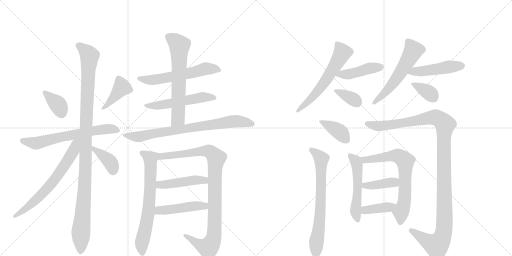
t = 0.00 s
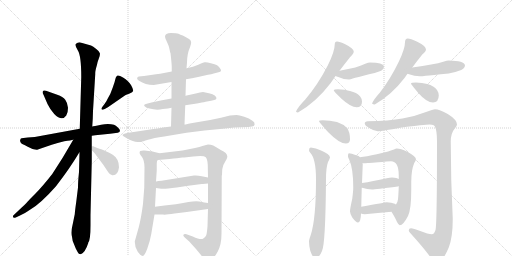
t = 3.90 s
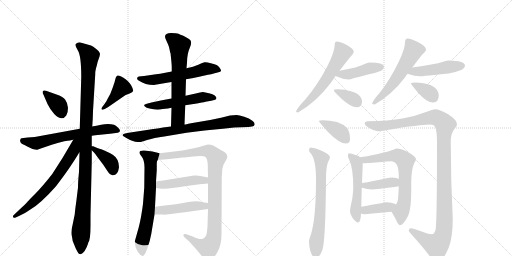
t = 7.80 s
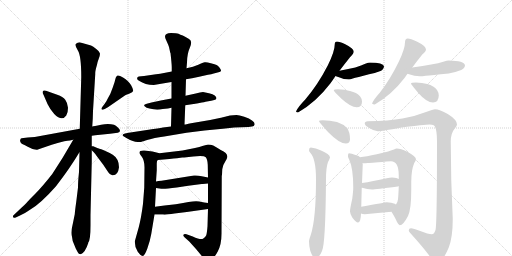
t = 11.71 s
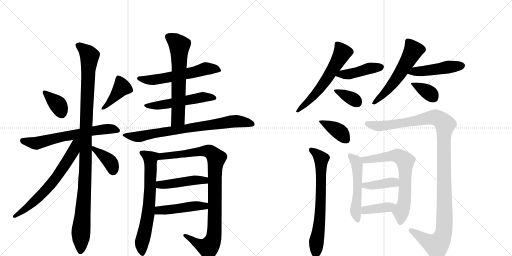
t = 15.61 s
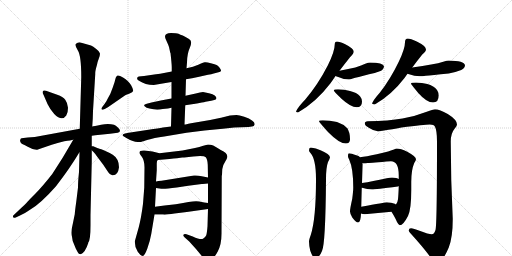
t = 19.51 s

The animated SVG that drew these frames (rendered in a browser with its animation timeline set to each time). Animation: 27 CSS @keyframes rules; one cycle of 19.51 s.

<svg version="1.1" viewBox="0 0 2048 1024" xmlns="http://www.w3.org/2000/svg">
  <g stroke="lightgray" stroke-dasharray="1,1" stroke-width="1" transform="scale(4, 4)">
    <line x1="0" y1="0" x2="256" y2="256"></line>
    <line x1="256" y1="0" x2="0" y2="256"></line>
    <line x1="128" y1="0" x2="128" y2="256"></line>
    <line x1="0" y1="128" x2="256" y2="128"></line>
    <line x1="256" y1="0" x2="512" y2="256"></line>
    <line x1="512" y1="0" x2="256" y2="256"></line>
    <line x1="384" y1="0" x2="384" y2="256"></line>
    <line x1="256" y1="128" x2="512" y2="128"></line>
  </g>
<g transform="scale(1, -1) translate(0, -850)">
   <style type="text/css">
    @keyframes keyframes0 {
      from {
       stroke: black;
       stroke-dashoffset: 363;
       stroke-width: 128;
       }
       54% {
       animation-timing-function: step-end;
       stroke: black;
       stroke-dashoffset: 0;
       stroke-width: 128;
       }
       to {
       stroke: black;
       stroke-width: 1024;
       }
       }
       #make-me-a-hanzi-animation-0 {
         animation: keyframes0 0.545410s both;
         animation-delay: 0.000000s;
         animation-timing-function: linear;
       }
    @keyframes keyframes1 {
      from {
       stroke: black;
       stroke-dashoffset: 406;
       stroke-width: 128;
       }
       57% {
       animation-timing-function: step-end;
       stroke: black;
       stroke-dashoffset: 0;
       stroke-width: 128;
       }
       to {
       stroke: black;
       stroke-width: 1024;
       }
       }
       #make-me-a-hanzi-animation-1 {
         animation: keyframes1 0.580404s both;
         animation-delay: 0.545410s;
         animation-timing-function: linear;
       }
    @keyframes keyframes2 {
      from {
       stroke: black;
       stroke-dashoffset: 639;
       stroke-width: 128;
       }
       68% {
       animation-timing-function: step-end;
       stroke: black;
       stroke-dashoffset: 0;
       stroke-width: 128;
       }
       to {
       stroke: black;
       stroke-width: 1024;
       }
       }
       #make-me-a-hanzi-animation-2 {
         animation: keyframes2 0.770020s both;
         animation-delay: 1.125814s;
         animation-timing-function: linear;
       }
    @keyframes keyframes3 {
      from {
       stroke: black;
       stroke-dashoffset: 1100;
       stroke-width: 128;
       }
       78% {
       animation-timing-function: step-end;
       stroke: black;
       stroke-dashoffset: 0;
       stroke-width: 128;
       }
       to {
       stroke: black;
       stroke-width: 1024;
       }
       }
       #make-me-a-hanzi-animation-3 {
         animation: keyframes3 1.145182s both;
         animation-delay: 1.895833s;
         animation-timing-function: linear;
       }
    @keyframes keyframes4 {
      from {
       stroke: black;
       stroke-dashoffset: 660;
       stroke-width: 128;
       }
       68% {
       animation-timing-function: step-end;
       stroke: black;
       stroke-dashoffset: 0;
       stroke-width: 128;
       }
       to {
       stroke: black;
       stroke-width: 1024;
       }
       }
       #make-me-a-hanzi-animation-4 {
         animation: keyframes4 0.787109s both;
         animation-delay: 3.041016s;
         animation-timing-function: linear;
       }
    @keyframes keyframes5 {
      from {
       stroke: black;
       stroke-dashoffset: 384;
       stroke-width: 128;
       }
       56% {
       animation-timing-function: step-end;
       stroke: black;
       stroke-dashoffset: 0;
       stroke-width: 128;
       }
       to {
       stroke: black;
       stroke-width: 1024;
       }
       }
       #make-me-a-hanzi-animation-5 {
         animation: keyframes5 0.562500s both;
         animation-delay: 3.828125s;
         animation-timing-function: linear;
       }
    @keyframes keyframes6 {
      from {
       stroke: black;
       stroke-dashoffset: 577;
       stroke-width: 128;
       }
       65% {
       animation-timing-function: step-end;
       stroke: black;
       stroke-dashoffset: 0;
       stroke-width: 128;
       }
       to {
       stroke: black;
       stroke-width: 1024;
       }
       }
       #make-me-a-hanzi-animation-6 {
         animation: keyframes6 0.719564s both;
         animation-delay: 4.390625s;
         animation-timing-function: linear;
       }
    @keyframes keyframes7 {
      from {
       stroke: black;
       stroke-dashoffset: 530;
       stroke-width: 128;
       }
       63% {
       animation-timing-function: step-end;
       stroke: black;
       stroke-dashoffset: 0;
       stroke-width: 128;
       }
       to {
       stroke: black;
       stroke-width: 1024;
       }
       }
       #make-me-a-hanzi-animation-7 {
         animation: keyframes7 0.681315s both;
         animation-delay: 5.110189s;
         animation-timing-function: linear;
       }
    @keyframes keyframes8 {
      from {
       stroke: black;
       stroke-dashoffset: 636;
       stroke-width: 128;
       }
       67% {
       animation-timing-function: step-end;
       stroke: black;
       stroke-dashoffset: 0;
       stroke-width: 128;
       }
       to {
       stroke: black;
       stroke-width: 1024;
       }
       }
       #make-me-a-hanzi-animation-8 {
         animation: keyframes8 0.767578s both;
         animation-delay: 5.791504s;
         animation-timing-function: linear;
       }
    @keyframes keyframes9 {
      from {
       stroke: black;
       stroke-dashoffset: 766;
       stroke-width: 128;
       }
       71% {
       animation-timing-function: step-end;
       stroke: black;
       stroke-dashoffset: 0;
       stroke-width: 128;
       }
       to {
       stroke: black;
       stroke-width: 1024;
       }
       }
       #make-me-a-hanzi-animation-9 {
         animation: keyframes9 0.873372s both;
         animation-delay: 6.559082s;
         animation-timing-function: linear;
       }
    @keyframes keyframes10 {
      from {
       stroke: black;
       stroke-dashoffset: 683;
       stroke-width: 128;
       }
       69% {
       animation-timing-function: step-end;
       stroke: black;
       stroke-dashoffset: 0;
       stroke-width: 128;
       }
       to {
       stroke: black;
       stroke-width: 1024;
       }
       }
       #make-me-a-hanzi-animation-10 {
         animation: keyframes10 0.805827s both;
         animation-delay: 7.432454s;
         animation-timing-function: linear;
       }
    @keyframes keyframes11 {
      from {
       stroke: black;
       stroke-dashoffset: 968;
       stroke-width: 128;
       }
       76% {
       animation-timing-function: step-end;
       stroke: black;
       stroke-dashoffset: 0;
       stroke-width: 128;
       }
       to {
       stroke: black;
       stroke-width: 1024;
       }
       }
       #make-me-a-hanzi-animation-11 {
         animation: keyframes11 1.037760s both;
         animation-delay: 8.238281s;
         animation-timing-function: linear;
       }
    @keyframes keyframes12 {
      from {
       stroke: black;
       stroke-dashoffset: 456;
       stroke-width: 128;
       }
       60% {
       animation-timing-function: step-end;
       stroke: black;
       stroke-dashoffset: 0;
       stroke-width: 128;
       }
       to {
       stroke: black;
       stroke-width: 1024;
       }
       }
       #make-me-a-hanzi-animation-12 {
         animation: keyframes12 0.621094s both;
         animation-delay: 9.276042s;
         animation-timing-function: linear;
       }
    @keyframes keyframes13 {
      from {
       stroke: black;
       stroke-dashoffset: 462;
       stroke-width: 128;
       }
       60% {
       animation-timing-function: step-end;
       stroke: black;
       stroke-dashoffset: 0;
       stroke-width: 128;
       }
       to {
       stroke: black;
       stroke-width: 1024;
       }
       }
       #make-me-a-hanzi-animation-13 {
         animation: keyframes13 0.625977s both;
         animation-delay: 9.897135s;
         animation-timing-function: linear;
       }
    @keyframes keyframes14 {
      from {
       stroke: black;
       stroke-dashoffset: 594;
       stroke-width: 128;
       }
       66% {
       animation-timing-function: step-end;
       stroke: black;
       stroke-dashoffset: 0;
       stroke-width: 128;
       }
       to {
       stroke: black;
       stroke-width: 1024;
       }
       }
       #make-me-a-hanzi-animation-14 {
         animation: keyframes14 0.733398s both;
         animation-delay: 10.523112s;
         animation-timing-function: linear;
       }
    @keyframes keyframes15 {
      from {
       stroke: black;
       stroke-dashoffset: 437;
       stroke-width: 128;
       }
       59% {
       animation-timing-function: step-end;
       stroke: black;
       stroke-dashoffset: 0;
       stroke-width: 128;
       }
       to {
       stroke: black;
       stroke-width: 1024;
       }
       }
       #make-me-a-hanzi-animation-15 {
         animation: keyframes15 0.605632s both;
         animation-delay: 11.256510s;
         animation-timing-function: linear;
       }
    @keyframes keyframes16 {
      from {
       stroke: black;
       stroke-dashoffset: 358;
       stroke-width: 128;
       }
       54% {
       animation-timing-function: step-end;
       stroke: black;
       stroke-dashoffset: 0;
       stroke-width: 128;
       }
       to {
       stroke: black;
       stroke-width: 1024;
       }
       }
       #make-me-a-hanzi-animation-16 {
         animation: keyframes16 0.541341s both;
         animation-delay: 11.862142s;
         animation-timing-function: linear;
       }
    @keyframes keyframes17 {
      from {
       stroke: black;
       stroke-dashoffset: 561;
       stroke-width: 128;
       }
       65% {
       animation-timing-function: step-end;
       stroke: black;
       stroke-dashoffset: 0;
       stroke-width: 128;
       }
       to {
       stroke: black;
       stroke-width: 1024;
       }
       }
       #make-me-a-hanzi-animation-17 {
         animation: keyframes17 0.706543s both;
         animation-delay: 12.403483s;
         animation-timing-function: linear;
       }
    @keyframes keyframes18 {
      from {
       stroke: black;
       stroke-dashoffset: 466;
       stroke-width: 128;
       }
       60% {
       animation-timing-function: step-end;
       stroke: black;
       stroke-dashoffset: 0;
       stroke-width: 128;
       }
       to {
       stroke: black;
       stroke-width: 1024;
       }
       }
       #make-me-a-hanzi-animation-18 {
         animation: keyframes18 0.629232s both;
         animation-delay: 13.110026s;
         animation-timing-function: linear;
       }
    @keyframes keyframes19 {
      from {
       stroke: black;
       stroke-dashoffset: 359;
       stroke-width: 128;
       }
       54% {
       animation-timing-function: step-end;
       stroke: black;
       stroke-dashoffset: 0;
       stroke-width: 128;
       }
       to {
       stroke: black;
       stroke-width: 1024;
       }
       }
       #make-me-a-hanzi-animation-19 {
         animation: keyframes19 0.542155s both;
         animation-delay: 13.739258s;
         animation-timing-function: linear;
       }
    @keyframes keyframes20 {
      from {
       stroke: black;
       stroke-dashoffset: 384;
       stroke-width: 128;
       }
       56% {
       animation-timing-function: step-end;
       stroke: black;
       stroke-dashoffset: 0;
       stroke-width: 128;
       }
       to {
       stroke: black;
       stroke-width: 1024;
       }
       }
       #make-me-a-hanzi-animation-20 {
         animation: keyframes20 0.562500s both;
         animation-delay: 14.281413s;
         animation-timing-function: linear;
       }
    @keyframes keyframes21 {
      from {
       stroke: black;
       stroke-dashoffset: 695;
       stroke-width: 128;
       }
       69% {
       animation-timing-function: step-end;
       stroke: black;
       stroke-dashoffset: 0;
       stroke-width: 128;
       }
       to {
       stroke: black;
       stroke-width: 1024;
       }
       }
       #make-me-a-hanzi-animation-21 {
         animation: keyframes21 0.815592s both;
         animation-delay: 14.843913s;
         animation-timing-function: linear;
       }
    @keyframes keyframes22 {
      from {
       stroke: black;
       stroke-dashoffset: 1190;
       stroke-width: 128;
       }
       79% {
       animation-timing-function: step-end;
       stroke: black;
       stroke-dashoffset: 0;
       stroke-width: 128;
       }
       to {
       stroke: black;
       stroke-width: 1024;
       }
       }
       #make-me-a-hanzi-animation-22 {
         animation: keyframes22 1.218424s both;
         animation-delay: 15.659505s;
         animation-timing-function: linear;
       }
    @keyframes keyframes23 {
      from {
       stroke: black;
       stroke-dashoffset: 526;
       stroke-width: 128;
       }
       63% {
       animation-timing-function: step-end;
       stroke: black;
       stroke-dashoffset: 0;
       stroke-width: 128;
       }
       to {
       stroke: black;
       stroke-width: 1024;
       }
       }
       #make-me-a-hanzi-animation-23 {
         animation: keyframes23 0.678060s both;
         animation-delay: 16.877930s;
         animation-timing-function: linear;
       }
    @keyframes keyframes24 {
      from {
       stroke: black;
       stroke-dashoffset: 690;
       stroke-width: 128;
       }
       69% {
       animation-timing-function: step-end;
       stroke: black;
       stroke-dashoffset: 0;
       stroke-width: 128;
       }
       to {
       stroke: black;
       stroke-width: 1024;
       }
       }
       #make-me-a-hanzi-animation-24 {
         animation: keyframes24 0.811523s both;
         animation-delay: 17.555990s;
         animation-timing-function: linear;
       }
    @keyframes keyframes25 {
      from {
       stroke: black;
       stroke-dashoffset: 399;
       stroke-width: 128;
       }
       56% {
       animation-timing-function: step-end;
       stroke: black;
       stroke-dashoffset: 0;
       stroke-width: 128;
       }
       to {
       stroke: black;
       stroke-width: 1024;
       }
       }
       #make-me-a-hanzi-animation-25 {
         animation: keyframes25 0.574707s both;
         animation-delay: 18.367513s;
         animation-timing-function: linear;
       }
    @keyframes keyframes26 {
      from {
       stroke: black;
       stroke-dashoffset: 387;
       stroke-width: 128;
       }
       56% {
       animation-timing-function: step-end;
       stroke: black;
       stroke-dashoffset: 0;
       stroke-width: 128;
       }
       to {
       stroke: black;
       stroke-width: 1024;
       }
       }
       #make-me-a-hanzi-animation-26 {
         animation: keyframes26 0.564941s both;
         animation-delay: 18.942220s;
         animation-timing-function: linear;
       }
</style>
<path d="M 184 487 Q 173 490 171 484.5 Q 169 479 174 471 L 190 434 Q 201 411 217 394 Q 248 363 265 388 Q 272 398 272 419 Q 270 439 261 451 Q 252 463 229 471 L 184 487 Z" fill="lightgray"></path> 
<path d="M 431 456 Q 428 448 418 434 L 409 422 Q 404 416 407 412.5 Q 410 409 419 414 L 433 422 L 501 469 Q 506 473 518.5 476.5 Q 531 480 532.5 486 Q 534 492 524.5 509 Q 515 526 492 540 Q 469 554 466 544 Q 463 542 461.5 534 Q 460 526 451 500 L 441 474 L 431 456 Z" fill="lightgray"></path> 
<path d="M 367 307 L 381 309 L 440 315 L 471 319 Q 480 321 480 327 Q 480 333 471.5 340.5 Q 463 348 456 351 Q 435 357 404.5 351.5 Q 374 346 369 344 L 319 335 L 139 302 L 111 300 L 86 297 Q 82 296 80.5 289.5 Q 79 283 87 275 Q 102 269 109 264 L 130 254 Q 145 250 149 251 L 169 258 Q 201 270 257 285 Q 285 289 293 291 L 367 307 Z" fill="lightgray"></path> 
<path d="M 362 -51 L 362 -10 L 367 203 L 367 249 L 367 265 L 367 307 L 369 344 L 371 375 L 372 406 L 381 554 Q 380 564 388 591 Q 389 600 395 615 Q 401 630 399.5 637.5 Q 398 645 385 654.5 Q 372 664 364 668 L 318 681 Q 310 681 304 675 Q 298 669 311.5 648 Q 325 627 325 542 L 319 335 L 318 240 L 316 162 Q 312 124 312 100 L 305 43 Q 300 8 299 -7 L 291 -46 Q 282 -81 288 -97 Q 288 -112 299 -134 L 303 -144 Q 310 -158 313.5 -162.5 Q 317 -167 323 -167 Q 341 -160 353 -122 L 353 -120 Q 362 -111 362 -51 Z" fill="lightgray"></path> 
<path d="M 293 291 Q 251 217 209 154 Q 169 103 142 76 Q 114 48 109 42 Q 104 36 70 4 L 54 -11 Q 51 -14 52 -18 Q 53 -23 63 -20 L 78 -13 Q 96 -6 120 11 Q 161 34 224 105 Q 281 179 317 240 L 318 240 C 363 305 311 323 293 291 Z" fill="lightgray"></path> 
<path d="M 367 249 L 375 241 Q 382 234 389 223 L 413 191 L 433 161 Q 439 151 449 149 Q 472 147 476 181 Q 476 215 451 231 Q 436 240 415 249 Q 393 257 389 258 L 373 265 Q 370 266 367 265 C 352 264 352 264 367 249 Z" fill="lightgray"></path> 
<path d="M 744 533 L 768 537 L 792 542 L 832 551 Q 846 552 855 556 L 874 561 Q 883 563 884 567 Q 885 571 878.5 579.5 Q 872 588 866.5 590.5 Q 861 593 843.5 597.5 Q 826 602 819 601 Q 812 600 793 591.5 Q 774 583 746 577 L 687 564 L 656 558 Q 641 554 624 553 L 576 546 L 565 545 Q 553 544 551 542 Q 544 534 556 527 Q 581 510 615 510 L 686 522 L 744 533 Z" fill="lightgray"></path> 
<path d="M 741 429 L 774 434 Q 775 434 797.5 438 Q 820 442 822 443 L 845 447 L 857 450 Q 864 451 866 457 Q 866 462 859 468 Q 852 474 836 477 L 812 482 Q 802 482 783 476 L 742 467 L 686 456 L 648 449 L 606 440 L 587 435 Q 572 432 578.5 425 Q 585 418 598 416 Q 626 408 651 414 Q 675 416 686 419 L 741 429 Z" fill="lightgray"></path> 
<path d="M 738 352 L 741 429 L 742 467 L 744 533 L 746 577 L 748 600 Q 748 634 760 661 Q 771 687 756 694 Q 741 704 731 708 Q 721 711 714 715 Q 707 718 684 718 Q 660 718 660 703 Q 660 698 667 684 Q 674 669 676 662 L 681 639 L 682 638 Q 687 593 687 582 L 687 564 L 686 522 L 686 456 L 686 419 L 684 344 C 683 314 737 322 738 352 Z" fill="lightgray"></path> 
<path d="M 920 388 L 884 379 Q 869 375 817 366 L 764 357 Q 741 352 740 352 L 738 352 L 684 344 L 652 340 Q 636 337 594 331 L 515 319 L 500 316 Q 484 311 494 305 Q 523 286 541 283.5 Q 559 281 564.5 282.5 Q 570 284 592 291 Q 614 298 657 304 L 746 319 L 818 328 L 891 335 L 937 340 L 994 342 L 1008 344 Q 1017 344 1018.5 352.5 Q 1020 361 1008 368 Q 998 376 977 383 Q 956 390 946 390 L 920 388 Z" fill="lightgray"></path> 
<path d="M 638 237 L 610 244 L 578 248 Q 569 249 561 246 Q 553 239 568 222 Q 578 207 578 181 L 577 99 L 572 35 Q 565 -21 555 -59 L 539 -116 Q 539 -139 551 -157 Q 563 -174 571 -174 Q 578 -174 589 -145 Q 600 -115 605 -86 L 618 -8 L 620 23 L 624 98 L 624 124 L 627 169 L 627 197 Q 627 206 631 210 C 639 237 639 237 638 237 Z" fill="lightgray"></path> 
<path d="M 889 173 Q 891 190 900 202 Q 908 214 909 221 Q 912 237 883 250 Q 862 263 853 268 Q 843 272 832 272 L 813 267 Q 798 261 780 258 L 730 248 L 638 237 C 608 233 601 207 631 210 L 678 214 Q 696 216 708 217 L 729 220 Q 736 220 746 221 L 773 224 Q 815 229 823 221 Q 830 213 831 191 L 832 140 L 832 116 L 832 38 L 832 14 L 830 -55 Q 828 -81 825 -91 Q 821 -100 812 -105 Q 802 -110 771 -96 L 746 -87 Q 736 -85 734 -89 Q 731 -92 739 -100 L 757 -116 L 784 -146 L 813 -181 Q 819 -190 825 -192 Q 830 -194 843 -189 Q 856 -184 871 -156 Q 886 -128 886 -85 L 887 147 L 888 150 L 889 173 Z" fill="lightgray"></path> 
<path d="M 624 98 L 645 95 Q 656 93 707 100 L 753 107 L 807 114 L 811 114 L 832 116 C 862 119 861 134 832 140 L 807 145 Q 791 149 776 148 L 646 127 Q 632 126 624 124 C 595 118 594 102 624 98 Z" fill="lightgray"></path> 
<path d="M 618 -8 L 652 -8 Q 661 -10 698 -4 L 747 2 L 832 14 C 862 18 862 34 832 38 L 817 40 L 797 44 Q 783 47 754 42 Q 725 36 703 33 L 658 28 L 620 23 C 590 19 588 -8 618 -8 Z" fill="lightgray"></path> 
<path d="M 1348 684 Q 1343 684 1341 681 Q 1339 677 1339 673 Q 1339 644 1311 588 Q 1272 512 1221 452 Q 1191 421 1184 404 Q 1186 400 1192 400 Q 1265 442 1322 517 Q 1332 531 1342 546 L 1358 567 Q 1380 596 1400 621 Q 1415 635 1415 644 Q 1415 656 1381 673 Q 1358 684 1348 684 Z" fill="lightgray"></path> 
<path d="M 1342 546 Q 1346 544 1353 542 Q 1376 532 1396 532 Q 1401 532 1411 536 Q 1427 540 1476 553 Q 1497 556 1522 566 Q 1535 572 1536 585 Q 1533 599 1480 600 Q 1474 600 1461 595 Q 1433 580 1358 567 C 1328 562 1314 557 1342 546 Z" fill="lightgray"></path> 
<path d="M 1352 493 Q 1335 493 1335 488 Q 1335 485 1366 455 Q 1403 421 1427 421 Q 1448 421 1448 444 Q 1448 455 1440 465 Q 1427 480 1400 486 Q 1378 492 1352 493 Z" fill="lightgray"></path> 
<path d="M 1631 696 Q 1626 696 1622 691 Q 1620 686 1620 681 Q 1620 655 1595 603 Q 1562 534 1519 479 Q 1494 451 1488 436 Q 1492 432 1499 432 Q 1566 470 1618 538 Q 1623 545 1630 555 L 1649 580 Q 1669 607 1689 632 Q 1704 644 1704 652 Q 1704 666 1667 684 Q 1642 696 1631 696 Z" fill="lightgray"></path> 
<path d="M 1630 555 Q 1631 555 1633 554 Q 1659 545 1679 545 Q 1688 545 1703 547 Q 1725 549 1795 556 Q 1819 560 1845 570 Q 1859 577 1860 589 Q 1857 607 1795 608 Q 1789 608 1773 603 Q 1738 592 1649 580 C 1619 576 1602 565 1630 555 Z" fill="lightgray"></path> 
<path d="M 1664 520 Q 1644 520 1644 516 Q 1644 513 1673 478 Q 1707 440 1732 440 Q 1755 440 1755 469 Q 1755 479 1748 490 Q 1736 507 1709 514 Q 1689 519 1664 520 Z" fill="lightgray"></path> 
<path d="M 1291 369 Q 1276 369 1276 365 Q 1276 362 1312 322 Q 1357 276 1383 276 Q 1400 276 1400 293 Q 1400 321 1389 337 Q 1373 354 1348 362 Q 1319 369 1291 369 Z" fill="lightgray"></path> 
<path d="M 1243 260 Q 1236 259 1236 249 Q 1236 244 1241 239 Q 1264 215 1264 133 Q 1264 -25 1243 -90 Q 1236 -109 1236 -116 Q 1236 -132 1241 -153 Q 1252 -183 1260 -183 Q 1276 -183 1288 -154 Q 1302 -127 1304 133 Q 1304 180 1312 202 Q 1318 213 1320 220 Q 1320 233 1282 249 Q 1264 258 1243 260 Z" fill="lightgray"></path> 
<path d="M 1740 413 Q 1732 413 1707 403 Q 1658 384 1610 376 Q 1556 366 1471 365 Q 1459 364 1459 356 Q 1459 348 1477 338 Q 1495 326 1511 325 Q 1524 325 1606 340 Q 1698 352 1719 352 Q 1736 352 1740 343 Q 1748 328 1748 284 Q 1748 -49 1742 -70 Q 1737 -87 1727 -87 Q 1715 -87 1678 -73 Q 1654 -63 1644 -63 Q 1635 -63 1635 -72 Q 1635 -76 1640 -81 Q 1699 -146 1724 -182 Q 1739 -200 1748 -200 Q 1770 -200 1795 -140 Q 1811 -100 1811 -25 Q 1803 132 1803 284 Q 1803 317 1819 336 Q 1828 347 1828 352 Q 1828 371 1791 394 Q 1758 413 1740 413 Z" fill="lightgray"></path> 
<path d="M 1396 237 Q 1392 237 1392 224 Q 1392 221 1397 211 Q 1413 176 1413 100 Q 1413 86 1409 55 Q 1400 15 1400 4 Q 1400 -4 1409 -20 Q 1424 -40 1432 -40 Q 1443 -40 1444 -4 L 1445 23 L 1447 99 L 1448 118 L 1451 193 Q 1451 195 1450 198 L 1440 221 Q 1436 227 1425 229 Q 1405 237 1396 237 Z" fill="lightgray"></path> 
<path d="M 1566 3 Q 1582 -23 1588 -38 Q 1595 -51 1599 -51 Q 1613 -51 1632 -14 Q 1645 12 1645 90 L 1645 121 Q 1645 171 1657 198 Q 1664 209 1664 213 Q 1664 224 1629 243 Q 1602 256 1587 256 Q 1583 256 1576 252 Q 1563 246 1507 233 Q 1464 224 1440 221 C 1410 217 1420 199 1450 198 Q 1452 197 1455 197 Q 1460 197 1471 198 Q 1485 199 1564 205 Q 1595 205 1595 148 L 1595 134 L 1595 106 Q 1594 72 1592 53 Q 1590 38 1584 32 C 1571 5 1564 6 1566 3 Z" fill="lightgray"></path> 
<path d="M 1447 99 L 1448 99 Q 1469 92 1488 92 Q 1501 92 1591 104 Q 1593 104 1595 106 C 1622 118 1622 120 1595 134 Q 1588 139 1568 140 Q 1559 140 1547 137 Q 1489 124 1448 118 C 1418 114 1418 106 1447 99 Z" fill="lightgray"></path> 
<path d="M 1444 -4 Q 1450 -7 1459 -7 Q 1511 -2 1566 3 C 1596 6 1610 17 1584 32 Q 1582 33 1579 35 Q 1566 41 1547 41 Q 1542 41 1445 23 C 1416 18 1416 7 1444 -4 Z" fill="lightgray"></path> 
      <clipPath id="make-me-a-hanzi-clip-0">
      <path d="M 184 487 Q 173 490 171 484.5 Q 169 479 174 471 L 190 434 Q 201 411 217 394 Q 248 363 265 388 Q 272 398 272 419 Q 270 439 261 451 Q 252 463 229 471 L 184 487 Z" fill="lightgray"></path>
      </clipPath>
      <path clip-path="url(#make-me-a-hanzi-clip-0)" d="M 179 479 L 233 430 L 246 398 " fill="none" id="make-me-a-hanzi-animation-0" stroke-dasharray="235 470" stroke-linecap="round"></path>

      <clipPath id="make-me-a-hanzi-clip-1">
      <path d="M 431 456 Q 428 448 418 434 L 409 422 Q 404 416 407 412.5 Q 410 409 419 414 L 433 422 L 501 469 Q 506 473 518.5 476.5 Q 531 480 532.5 486 Q 534 492 524.5 509 Q 515 526 492 540 Q 469 554 466 544 Q 463 542 461.5 534 Q 460 526 451 500 L 441 474 L 431 456 Z" fill="lightgray"></path>
      </clipPath>
      <path clip-path="url(#make-me-a-hanzi-clip-1)" d="M 523 489 L 488 501 L 413 416 " fill="none" id="make-me-a-hanzi-animation-1" stroke-dasharray="278 556" stroke-linecap="round"></path>

      <clipPath id="make-me-a-hanzi-clip-2">
      <path d="M 367 307 L 381 309 L 440 315 L 471 319 Q 480 321 480 327 Q 480 333 471.5 340.5 Q 463 348 456 351 Q 435 357 404.5 351.5 Q 374 346 369 344 L 319 335 L 139 302 L 111 300 L 86 297 Q 82 296 80.5 289.5 Q 79 283 87 275 Q 102 269 109 264 L 130 254 Q 145 250 149 251 L 169 258 Q 201 270 257 285 Q 285 289 293 291 L 367 307 Z" fill="lightgray"></path>
      </clipPath>
      <path clip-path="url(#make-me-a-hanzi-clip-2)" d="M 93 286 L 142 277 L 366 326 L 437 335 L 469 330 " fill="none" id="make-me-a-hanzi-animation-2" stroke-dasharray="511 1022" stroke-linecap="round"></path>

      <clipPath id="make-me-a-hanzi-clip-3">
      <path d="M 362 -51 L 362 -10 L 367 203 L 367 249 L 367 265 L 367 307 L 369 344 L 371 375 L 372 406 L 381 554 Q 380 564 388 591 Q 389 600 395 615 Q 401 630 399.5 637.5 Q 398 645 385 654.5 Q 372 664 364 668 L 318 681 Q 310 681 304 675 Q 298 669 311.5 648 Q 325 627 325 542 L 319 335 L 318 240 L 316 162 Q 312 124 312 100 L 305 43 Q 300 8 299 -7 L 291 -46 Q 282 -81 288 -97 Q 288 -112 299 -134 L 303 -144 Q 310 -158 313.5 -162.5 Q 317 -167 323 -167 Q 341 -160 353 -122 L 353 -120 Q 362 -111 362 -51 Z" fill="lightgray"></path>
      </clipPath>
      <path clip-path="url(#make-me-a-hanzi-clip-3)" d="M 315 669 L 358 627 L 342 311 L 342 166 L 322 -156 " fill="none" id="make-me-a-hanzi-animation-3" stroke-dasharray="972 1944" stroke-linecap="round"></path>

      <clipPath id="make-me-a-hanzi-clip-4">
      <path d="M 293 291 Q 251 217 209 154 Q 169 103 142 76 Q 114 48 109 42 Q 104 36 70 4 L 54 -11 Q 51 -14 52 -18 Q 53 -23 63 -20 L 78 -13 Q 96 -6 120 11 Q 161 34 224 105 Q 281 179 317 240 L 318 240 C 363 305 311 323 293 291 Z" fill="lightgray"></path>
      </clipPath>
      <path clip-path="url(#make-me-a-hanzi-clip-4)" d="M 313 290 L 281 224 L 213 124 L 143 50 L 58 -16 " fill="none" id="make-me-a-hanzi-animation-4" stroke-dasharray="532 1064" stroke-linecap="round"></path>

      <clipPath id="make-me-a-hanzi-clip-5">
      <path d="M 367 249 L 375 241 Q 382 234 389 223 L 413 191 L 433 161 Q 439 151 449 149 Q 472 147 476 181 Q 476 215 451 231 Q 436 240 415 249 Q 393 257 389 258 L 373 265 Q 370 266 367 265 C 352 264 352 264 367 249 Z" fill="lightgray"></path>
      </clipPath>
      <path clip-path="url(#make-me-a-hanzi-clip-5)" d="M 370 261 L 438 205 L 452 168 " fill="none" id="make-me-a-hanzi-animation-5" stroke-dasharray="256 512" stroke-linecap="round"></path>

      <clipPath id="make-me-a-hanzi-clip-6">
      <path d="M 744 533 L 768 537 L 792 542 L 832 551 Q 846 552 855 556 L 874 561 Q 883 563 884 567 Q 885 571 878.5 579.5 Q 872 588 866.5 590.5 Q 861 593 843.5 597.5 Q 826 602 819 601 Q 812 600 793 591.5 Q 774 583 746 577 L 687 564 L 656 558 Q 641 554 624 553 L 576 546 L 565 545 Q 553 544 551 542 Q 544 534 556 527 Q 581 510 615 510 L 686 522 L 744 533 Z" fill="lightgray"></path>
      </clipPath>
      <path clip-path="url(#make-me-a-hanzi-clip-6)" d="M 560 537 L 581 530 L 619 531 L 831 576 L 875 571 " fill="none" id="make-me-a-hanzi-animation-6" stroke-dasharray="449 898" stroke-linecap="round"></path>

      <clipPath id="make-me-a-hanzi-clip-7">
      <path d="M 741 429 L 774 434 Q 775 434 797.5 438 Q 820 442 822 443 L 845 447 L 857 450 Q 864 451 866 457 Q 866 462 859 468 Q 852 474 836 477 L 812 482 Q 802 482 783 476 L 742 467 L 686 456 L 648 449 L 606 440 L 587 435 Q 572 432 578.5 425 Q 585 418 598 416 Q 626 408 651 414 Q 675 416 686 419 L 741 429 Z" fill="lightgray"></path>
      </clipPath>
      <path clip-path="url(#make-me-a-hanzi-clip-7)" d="M 586 427 L 657 432 L 814 462 L 857 459 " fill="none" id="make-me-a-hanzi-animation-7" stroke-dasharray="402 804" stroke-linecap="round"></path>

      <clipPath id="make-me-a-hanzi-clip-8">
      <path d="M 738 352 L 741 429 L 742 467 L 744 533 L 746 577 L 748 600 Q 748 634 760 661 Q 771 687 756 694 Q 741 704 731 708 Q 721 711 714 715 Q 707 718 684 718 Q 660 718 660 703 Q 660 698 667 684 Q 674 669 676 662 L 681 639 L 682 638 Q 687 593 687 582 L 687 564 L 686 522 L 686 456 L 686 419 L 684 344 C 683 314 737 322 738 352 Z" fill="lightgray"></path>
      </clipPath>
      <path clip-path="url(#make-me-a-hanzi-clip-8)" d="M 675 703 L 713 673 L 718 648 L 712 375 L 690 351 " fill="none" id="make-me-a-hanzi-animation-8" stroke-dasharray="508 1016" stroke-linecap="round"></path>

      <clipPath id="make-me-a-hanzi-clip-9">
      <path d="M 920 388 L 884 379 Q 869 375 817 366 L 764 357 Q 741 352 740 352 L 738 352 L 684 344 L 652 340 Q 636 337 594 331 L 515 319 L 500 316 Q 484 311 494 305 Q 523 286 541 283.5 Q 559 281 564.5 282.5 Q 570 284 592 291 Q 614 298 657 304 L 746 319 L 818 328 L 891 335 L 937 340 L 994 342 L 1008 344 Q 1017 344 1018.5 352.5 Q 1020 361 1008 368 Q 998 376 977 383 Q 956 390 946 390 L 920 388 Z" fill="lightgray"></path>
      </clipPath>
      <path clip-path="url(#make-me-a-hanzi-clip-9)" d="M 504 306 L 563 304 L 920 363 L 962 365 L 1008 354 " fill="none" id="make-me-a-hanzi-animation-9" stroke-dasharray="638 1276" stroke-linecap="round"></path>

      <clipPath id="make-me-a-hanzi-clip-10">
      <path d="M 638 237 L 610 244 L 578 248 Q 569 249 561 246 Q 553 239 568 222 Q 578 207 578 181 L 577 99 L 572 35 Q 565 -21 555 -59 L 539 -116 Q 539 -139 551 -157 Q 563 -174 571 -174 Q 578 -174 589 -145 Q 600 -115 605 -86 L 618 -8 L 620 23 L 624 98 L 624 124 L 627 169 L 627 197 Q 627 206 631 210 C 639 237 639 237 638 237 Z" fill="lightgray"></path>
      </clipPath>
      <path clip-path="url(#make-me-a-hanzi-clip-10)" d="M 567 240 L 602 216 L 597 32 L 567 -121 L 569 -166 " fill="none" id="make-me-a-hanzi-animation-10" stroke-dasharray="555 1110" stroke-linecap="round"></path>

      <clipPath id="make-me-a-hanzi-clip-11">
      <path d="M 889 173 Q 891 190 900 202 Q 908 214 909 221 Q 912 237 883 250 Q 862 263 853 268 Q 843 272 832 272 L 813 267 Q 798 261 780 258 L 730 248 L 638 237 C 608 233 601 207 631 210 L 678 214 Q 696 216 708 217 L 729 220 Q 736 220 746 221 L 773 224 Q 815 229 823 221 Q 830 213 831 191 L 832 140 L 832 116 L 832 38 L 832 14 L 830 -55 Q 828 -81 825 -91 Q 821 -100 812 -105 Q 802 -110 771 -96 L 746 -87 Q 736 -85 734 -89 Q 731 -92 739 -100 L 757 -116 L 784 -146 L 813 -181 Q 819 -190 825 -192 Q 830 -194 843 -189 Q 856 -184 871 -156 Q 886 -128 886 -85 L 887 147 L 888 150 L 889 173 Z" fill="lightgray"></path>
      </clipPath>
      <path clip-path="url(#make-me-a-hanzi-clip-11)" d="M 638 215 L 649 225 L 815 246 L 839 243 L 865 217 L 859 147 L 857 -77 L 849 -117 L 833 -140 L 827 -140 L 795 -127 L 740 -92 " fill="none" id="make-me-a-hanzi-animation-11" stroke-dasharray="840 1680" stroke-linecap="round"></path>

      <clipPath id="make-me-a-hanzi-clip-12">
      <path d="M 624 98 L 645 95 Q 656 93 707 100 L 753 107 L 807 114 L 811 114 L 832 116 C 862 119 861 134 832 140 L 807 145 Q 791 149 776 148 L 646 127 Q 632 126 624 124 C 595 118 594 102 624 98 Z" fill="lightgray"></path>
      </clipPath>
      <path clip-path="url(#make-me-a-hanzi-clip-12)" d="M 630 118 L 650 111 L 783 130 L 809 130 L 826 122 " fill="none" id="make-me-a-hanzi-animation-12" stroke-dasharray="328 656" stroke-linecap="round"></path>

      <clipPath id="make-me-a-hanzi-clip-13">
      <path d="M 618 -8 L 652 -8 Q 661 -10 698 -4 L 747 2 L 832 14 C 862 18 862 34 832 38 L 817 40 L 797 44 Q 783 47 754 42 Q 725 36 703 33 L 658 28 L 620 23 C 590 19 588 -8 618 -8 Z" fill="lightgray"></path>
      </clipPath>
      <path clip-path="url(#make-me-a-hanzi-clip-13)" d="M 624 -1 L 641 9 L 780 26 L 818 26 L 824 20 " fill="none" id="make-me-a-hanzi-animation-13" stroke-dasharray="334 668" stroke-linecap="round"></path>

      <clipPath id="make-me-a-hanzi-clip-14">
      <path d="M 1348 684 Q 1343 684 1341 681 Q 1339 677 1339 673 Q 1339 644 1311 588 Q 1272 512 1221 452 Q 1191 421 1184 404 Q 1186 400 1192 400 Q 1265 442 1322 517 Q 1332 531 1342 546 L 1358 567 Q 1380 596 1400 621 Q 1415 635 1415 644 Q 1415 656 1381 673 Q 1358 684 1348 684 Z" fill="lightgray"></path>
      </clipPath>
      <path clip-path="url(#make-me-a-hanzi-clip-14)" d="M 1348 675 L 1370 639 L 1356 613 L 1281 497 L 1190 407 " fill="none" id="make-me-a-hanzi-animation-14" stroke-dasharray="466 932" stroke-linecap="round"></path>

      <clipPath id="make-me-a-hanzi-clip-15">
      <path d="M 1342 546 Q 1346 544 1353 542 Q 1376 532 1396 532 Q 1401 532 1411 536 Q 1427 540 1476 553 Q 1497 556 1522 566 Q 1535 572 1536 585 Q 1533 599 1480 600 Q 1474 600 1461 595 Q 1433 580 1358 567 C 1328 562 1314 557 1342 546 Z" fill="lightgray"></path>
      </clipPath>
      <path clip-path="url(#make-me-a-hanzi-clip-15)" d="M 1349 549 L 1398 553 L 1474 576 L 1526 582 " fill="none" id="make-me-a-hanzi-animation-15" stroke-dasharray="309 618" stroke-linecap="round"></path>

      <clipPath id="make-me-a-hanzi-clip-16">
      <path d="M 1352 493 Q 1335 493 1335 488 Q 1335 485 1366 455 Q 1403 421 1427 421 Q 1448 421 1448 444 Q 1448 455 1440 465 Q 1427 480 1400 486 Q 1378 492 1352 493 Z" fill="lightgray"></path>
      </clipPath>
      <path clip-path="url(#make-me-a-hanzi-clip-16)" d="M 1339 487 L 1402 459 L 1429 440 " fill="none" id="make-me-a-hanzi-animation-16" stroke-dasharray="230 460" stroke-linecap="round"></path>

      <clipPath id="make-me-a-hanzi-clip-17">
      <path d="M 1631 696 Q 1626 696 1622 691 Q 1620 686 1620 681 Q 1620 655 1595 603 Q 1562 534 1519 479 Q 1494 451 1488 436 Q 1492 432 1499 432 Q 1566 470 1618 538 Q 1623 545 1630 555 L 1649 580 Q 1669 607 1689 632 Q 1704 644 1704 652 Q 1704 666 1667 684 Q 1642 696 1631 696 Z" fill="lightgray"></path>
      </clipPath>
      <path clip-path="url(#make-me-a-hanzi-clip-17)" d="M 1632 684 L 1648 661 L 1651 645 L 1629 603 L 1565 508 L 1495 438 " fill="none" id="make-me-a-hanzi-animation-17" stroke-dasharray="433 866" stroke-linecap="round"></path>

      <clipPath id="make-me-a-hanzi-clip-18">
      <path d="M 1630 555 Q 1631 555 1633 554 Q 1659 545 1679 545 Q 1688 545 1703 547 Q 1725 549 1795 556 Q 1819 560 1845 570 Q 1859 577 1860 589 Q 1857 607 1795 608 Q 1789 608 1773 603 Q 1738 592 1649 580 C 1619 576 1602 565 1630 555 Z" fill="lightgray"></path>
      </clipPath>
      <path clip-path="url(#make-me-a-hanzi-clip-18)" d="M 1643 557 L 1656 565 L 1849 587 " fill="none" id="make-me-a-hanzi-animation-18" stroke-dasharray="338 676" stroke-linecap="round"></path>

      <clipPath id="make-me-a-hanzi-clip-19">
      <path d="M 1664 520 Q 1644 520 1644 516 Q 1644 513 1673 478 Q 1707 440 1732 440 Q 1755 440 1755 469 Q 1755 479 1748 490 Q 1736 507 1709 514 Q 1689 519 1664 520 Z" fill="lightgray"></path>
      </clipPath>
      <path clip-path="url(#make-me-a-hanzi-clip-19)" d="M 1648 515 L 1708 485 L 1734 460 " fill="none" id="make-me-a-hanzi-animation-19" stroke-dasharray="231 462" stroke-linecap="round"></path>

      <clipPath id="make-me-a-hanzi-clip-20">
      <path d="M 1291 369 Q 1276 369 1276 365 Q 1276 362 1312 322 Q 1357 276 1383 276 Q 1400 276 1400 293 Q 1400 321 1389 337 Q 1373 354 1348 362 Q 1319 369 1291 369 Z" fill="lightgray"></path>
      </clipPath>
      <path clip-path="url(#make-me-a-hanzi-clip-20)" d="M 1284 367 L 1358 323 L 1385 291 " fill="none" id="make-me-a-hanzi-animation-20" stroke-dasharray="256 512" stroke-linecap="round"></path>

      <clipPath id="make-me-a-hanzi-clip-21">
      <path d="M 1243 260 Q 1236 259 1236 249 Q 1236 244 1241 239 Q 1264 215 1264 133 Q 1264 -25 1243 -90 Q 1236 -109 1236 -116 Q 1236 -132 1241 -153 Q 1252 -183 1260 -183 Q 1276 -183 1288 -154 Q 1302 -127 1304 133 Q 1304 180 1312 202 Q 1318 213 1320 220 Q 1320 233 1282 249 Q 1264 258 1243 260 Z" fill="lightgray"></path>
      </clipPath>
      <path clip-path="url(#make-me-a-hanzi-clip-21)" d="M 1248 249 L 1285 215 L 1283 18 L 1262 -173 " fill="none" id="make-me-a-hanzi-animation-21" stroke-dasharray="567 1134" stroke-linecap="round"></path>

      <clipPath id="make-me-a-hanzi-clip-22">
      <path d="M 1740 413 Q 1732 413 1707 403 Q 1658 384 1610 376 Q 1556 366 1471 365 Q 1459 364 1459 356 Q 1459 348 1477 338 Q 1495 326 1511 325 Q 1524 325 1606 340 Q 1698 352 1719 352 Q 1736 352 1740 343 Q 1748 328 1748 284 Q 1748 -49 1742 -70 Q 1737 -87 1727 -87 Q 1715 -87 1678 -73 Q 1654 -63 1644 -63 Q 1635 -63 1635 -72 Q 1635 -76 1640 -81 Q 1699 -146 1724 -182 Q 1739 -200 1748 -200 Q 1770 -200 1795 -140 Q 1811 -100 1811 -25 Q 1803 132 1803 284 Q 1803 317 1819 336 Q 1828 347 1828 352 Q 1828 371 1791 394 Q 1758 413 1740 413 Z" fill="lightgray"></path>
      </clipPath>
      <path clip-path="url(#make-me-a-hanzi-clip-22)" d="M 1469 356 L 1491 348 L 1527 346 L 1741 381 L 1767 367 L 1780 352 L 1774 270 L 1779 -19 L 1775 -80 L 1762 -113 L 1744 -131 L 1645 -73 " fill="none" id="make-me-a-hanzi-animation-22" stroke-dasharray="1062 2124" stroke-linecap="round"></path>

      <clipPath id="make-me-a-hanzi-clip-23">
      <path d="M 1396 237 Q 1392 237 1392 224 Q 1392 221 1397 211 Q 1413 176 1413 100 Q 1413 86 1409 55 Q 1400 15 1400 4 Q 1400 -4 1409 -20 Q 1424 -40 1432 -40 Q 1443 -40 1444 -4 L 1445 23 L 1447 99 L 1448 118 L 1451 193 Q 1451 195 1450 198 L 1440 221 Q 1436 227 1425 229 Q 1405 237 1396 237 Z" fill="lightgray"></path>
      </clipPath>
      <path clip-path="url(#make-me-a-hanzi-clip-23)" d="M 1401 228 L 1423 203 L 1429 186 L 1430 77 L 1423 -5 L 1431 -31 " fill="none" id="make-me-a-hanzi-animation-23" stroke-dasharray="398 796" stroke-linecap="round"></path>

      <clipPath id="make-me-a-hanzi-clip-24">
      <path d="M 1566 3 Q 1582 -23 1588 -38 Q 1595 -51 1599 -51 Q 1613 -51 1632 -14 Q 1645 12 1645 90 L 1645 121 Q 1645 171 1657 198 Q 1664 209 1664 213 Q 1664 224 1629 243 Q 1602 256 1587 256 Q 1583 256 1576 252 Q 1563 246 1507 233 Q 1464 224 1440 221 C 1410 217 1420 199 1450 198 Q 1452 197 1455 197 Q 1460 197 1471 198 Q 1485 199 1564 205 Q 1595 205 1595 148 L 1595 134 L 1595 106 Q 1594 72 1592 53 Q 1590 38 1584 32 C 1571 5 1564 6 1566 3 Z" fill="lightgray"></path>
      </clipPath>
      <path clip-path="url(#make-me-a-hanzi-clip-24)" d="M 1446 217 L 1465 211 L 1590 227 L 1621 205 L 1619 60 L 1604 2 L 1601 -43 " fill="none" id="make-me-a-hanzi-animation-24" stroke-dasharray="562 1124" stroke-linecap="round"></path>

      <clipPath id="make-me-a-hanzi-clip-25">
      <path d="M 1447 99 L 1448 99 Q 1469 92 1488 92 Q 1501 92 1591 104 Q 1593 104 1595 106 C 1622 118 1622 120 1595 134 Q 1588 139 1568 140 Q 1559 140 1547 137 Q 1489 124 1448 118 C 1418 114 1418 106 1447 99 Z" fill="lightgray"></path>
      </clipPath>
      <path clip-path="url(#make-me-a-hanzi-clip-25)" d="M 1448 104 L 1565 120 L 1589 113 " fill="none" id="make-me-a-hanzi-animation-25" stroke-dasharray="271 542" stroke-linecap="round"></path>

      <clipPath id="make-me-a-hanzi-clip-26">
      <path d="M 1444 -4 Q 1450 -7 1459 -7 Q 1511 -2 1566 3 C 1596 6 1610 17 1584 32 Q 1582 33 1579 35 Q 1566 41 1547 41 Q 1542 41 1445 23 C 1416 18 1416 7 1444 -4 Z" fill="lightgray"></path>
      </clipPath>
      <path clip-path="url(#make-me-a-hanzi-clip-26)" d="M 1453 2 L 1463 11 L 1579 29 " fill="none" id="make-me-a-hanzi-animation-26" stroke-dasharray="259 518" stroke-linecap="round"></path>

</g>
</svg>
